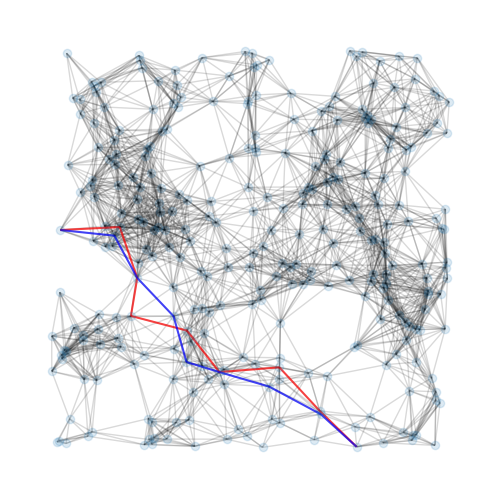

Write the Python code that produced this figure.
from collections import defaultdict
from pprint import pprint
from random import seed
from matplotlib import pyplot as plt
import networkx as nx


def suurballe(g, s=0, t=1):
    h = g.to_directed()
    lengths, paths = nx.single_source_dijkstra(h, s)
    for u, v in h.edges:
        g[u][v]['weight'] = 1 + lengths[u] - lengths[v]
    p1 = [e for e in zip(paths[t], paths[t][1:])]
    h.remove_edges_from(p1)
    p = nx.dijkstra_path(h, s, t)
    return _trim_duplicates(p1, [e for e in zip(p, p[1:])])


def _trim_duplicates(p1, p2):
    g = nx.DiGraph(p1 + p2)
    for u, v in p1:
        if g.has_edge(v, u):
            g.remove_edges_from([(u, v), (v, u)])
    q = nx.dijkstra_path(g, p1[0][0], p1[-1][-1])
    q1 = [e for e in zip(q, q[1:])]
    g.remove_edges_from(q1)
    q2 = nx.dijkstra_path(g, p1[0][0], p1[-1][-1])
    return q1, [e for e in zip(q2, q2[1:])]


def frechet(p, q):
    """
        T. Eiter, H. Mannila: (1994)
            Computing discrete Frechet distance
                CD-TR 94/64 Information Systems Department,
                Technical University of Vienna.
    """
    assert(len(p) == len(q))
    n = len(p)
    ca = defaultdict(lambda: -1)
    stack = [('dummy_ij', iter([(n-1, n-1)]))]
    while ca[n-1, n-1] < 0:
        try:
            i, j = next(stack[-1][1])
            if ca[i, j] >= 0:
                continue
            if i == 0 and j == 0:
                ca[i, j] = _norm(*p[i], *q[j])
            elif i > 0 and j == 0:
                stack.append(((i, j), iter([(i-1, 0)])))
            elif i == 0 and j > 0:
                stack.append(((i, j), iter([(0, j-1)])))
            elif i > 0 and j > 0:
                stack.append(((i, j), iter([(i-1, j), (i-1, j-1), (i, j-1)])))
            else:
                ca[i, j] = float('inf')
        except StopIteration:
            i, j = stack[-1][0]
            d = _norm(*p[i], *q[j])
            if i > 0 and j == 0:
                ca[i, j] = max(d, ca[i-1, 0])
            elif i == 0 and j > 0:
                ca[i, j] = max(d, ca[0, j-1])
            elif i > 0 and j > 0:
                ca[i, j] = max(d, min([ca[0, j-1], ca[i-1, j-1], ca[i-1, 0]]))
            stack.pop()
    return ca[n-1, n-1]


def _norm(a, b, c, d):
    return ((a - c)**2 + (b - d)**2)**0.5


def gen(n=300):
    seed(1)
    g = nx.random_geometric_graph(n, 0.15)
    return g, nx.get_node_attributes(g, 'pos')


if __name__ == '__main__':
    g, pos = gen()
    nx.draw(g, pos, alpha=0.15, node_size=35)

    p1, p2 = suurballe(g, s=10, t=6)

    nx.draw_networkx_edges(g, pos, edgelist=p1,
                           edge_color='r', width=1.5, alpha=0.7)
    nx.draw_networkx_edges(g, pos, edgelist=p2,
                           edge_color='b', width=1.5, alpha=0.7)

    p = [g.nodes[p1[0][0]]['pos']] + [g.nodes[y]['pos'] for _, y in p1]
    q = [g.nodes[p2[0][0]]['pos']] + [g.nodes[y]['pos'] for _, y in p2]
    print(frechet(p, q))

    plt.gca().set_aspect('equal')
    # plt.savefig('suurballe_disjoint_path_01.png', bbox_inches='tight')
    plt.show()
